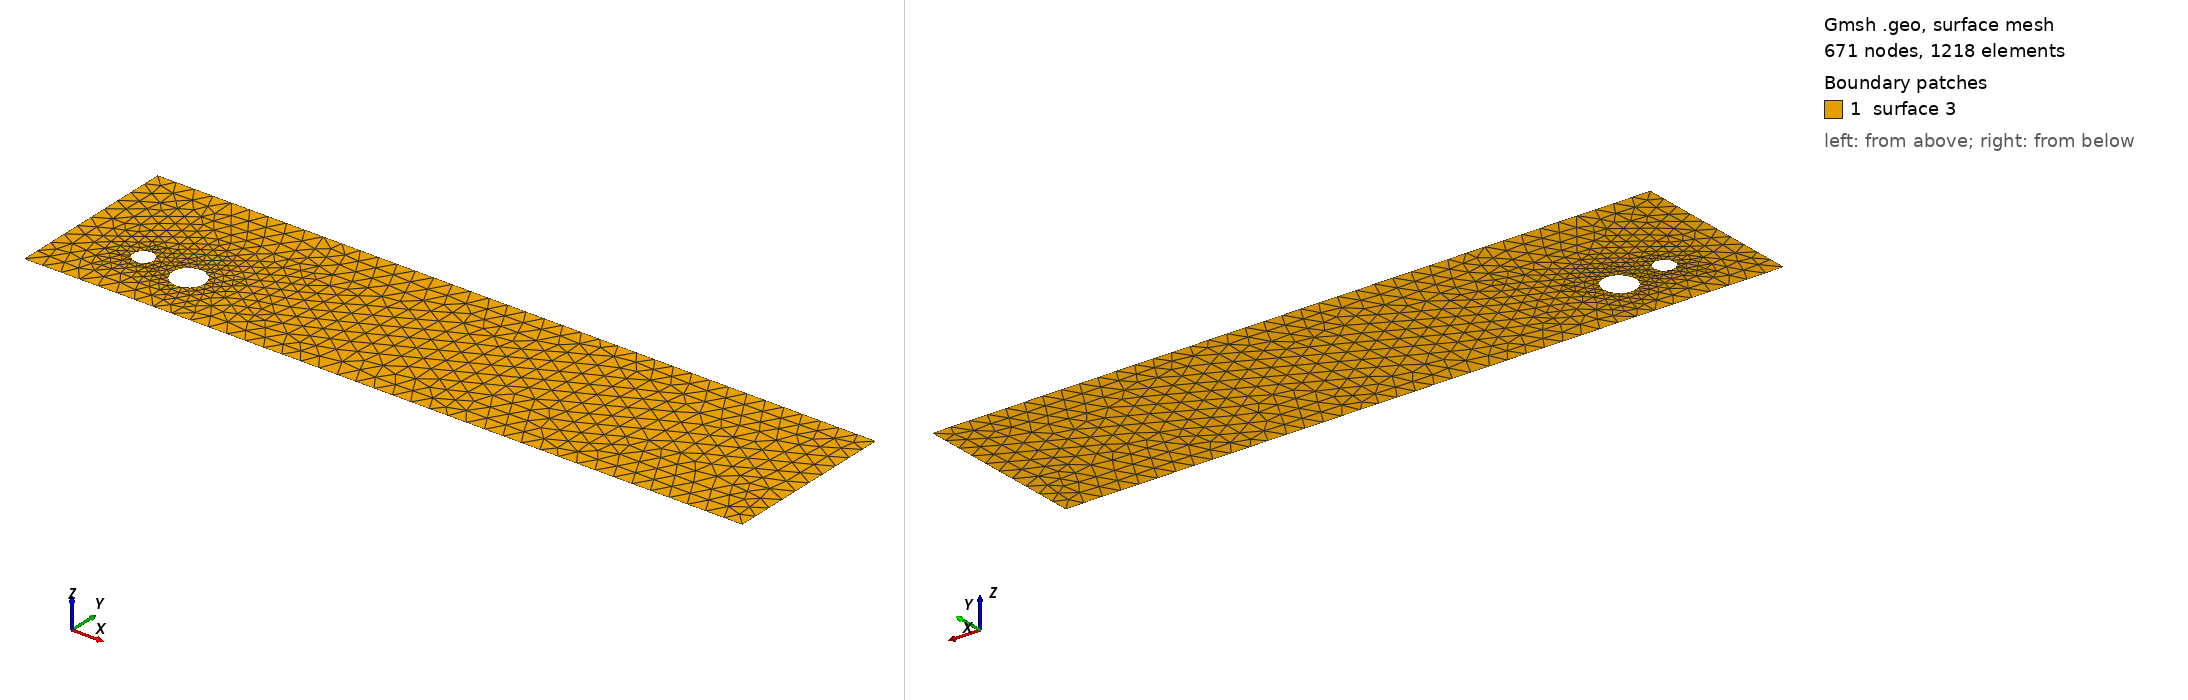

Gmsh geometry script, surface-meshed: 671 nodes, 1218 surface elements. Boundary patches (legend numbers): 1 surface 3. Left view from above one corner, right view from below the opposite corner. The script declares no physical surfaces, so the legend lists its geometric surfaces. The drawing asked Gmsh for element sizes between 1% and 20% of the model's largest extent; the script's own settings can give other sizes.

=== cad_337.geo (drawn) ===
//+
SetFactory("OpenCASCADE");
//+
Point(1) = {0.416028, -4.007241, 0.000000, 1.000000};
//+
Point(2) = {38.438676, -4.007241, 0.000000, 1.000000};
//+
Point(3) = {38.438676, 5.188742, 0.000000, 1.000000};
//+
Point(4) = {0.416028, 5.188742, 0.000000, 1.000000};
//+
Line(1) = {4, 1};
//+
Line(2) = {1, 2};
//+
Line(3) = {2, 3};
//+
Line(4) = {3, 4};
//+
Curve Loop(1) = {1, 2, 3, 4};
//+
Point(6) = {7.750605, -1.105810, 0.000000, 0.085860};
//+
Point(5) = {6.892006, -1.105810, 0.000000, 0.085860};
//+
Point(7) = {6.462707, -0.362241, 0.000000, 0.085860};
//+
Point(8) = {6.462707, -1.849378, 0.000000, 0.085860};
//+
Point(10) = {4.840154, -0.815828, 0.000000, 0.054597};
//+
Point(9) = {4.294182, -0.815828, 0.000000, 0.054597};
//+
Point(11) = {4.021196, -0.343002, 0.000000, 0.054597};
//+
Point(12) = {4.021196, -1.288654, 0.000000, 0.054597};
//+
Ellipse(5) = {6, 5, 7, 7};
//+
Ellipse(6) = {7, 5, 8, 8};
//+
Ellipse(7) = {8, 5, 6, 6};
//+
Curve Loop(2) = {5, 6, 7};
//+
Ellipse(8) = {10, 9, 11, 11};
//+
Ellipse(9) = {11, 9, 12, 12};
//+
Ellipse(10) = {12, 9, 10, 10};
//+
Curve Loop(3) = {8, 9, 10};
//+
Plane Surface(3) = {1, 2, 3};
//+
Physical Curve("INFLOW", 100) = {1};
//+
Physical Curve("OUTFLOW", 101) = {3};
//+
Physical Curve("WALL_BOUNDARY", 102) = {2, 4};
//+
Physical Curve("OBSTACLE", 103) = {5, 6, 7, 8, 9, 10};
